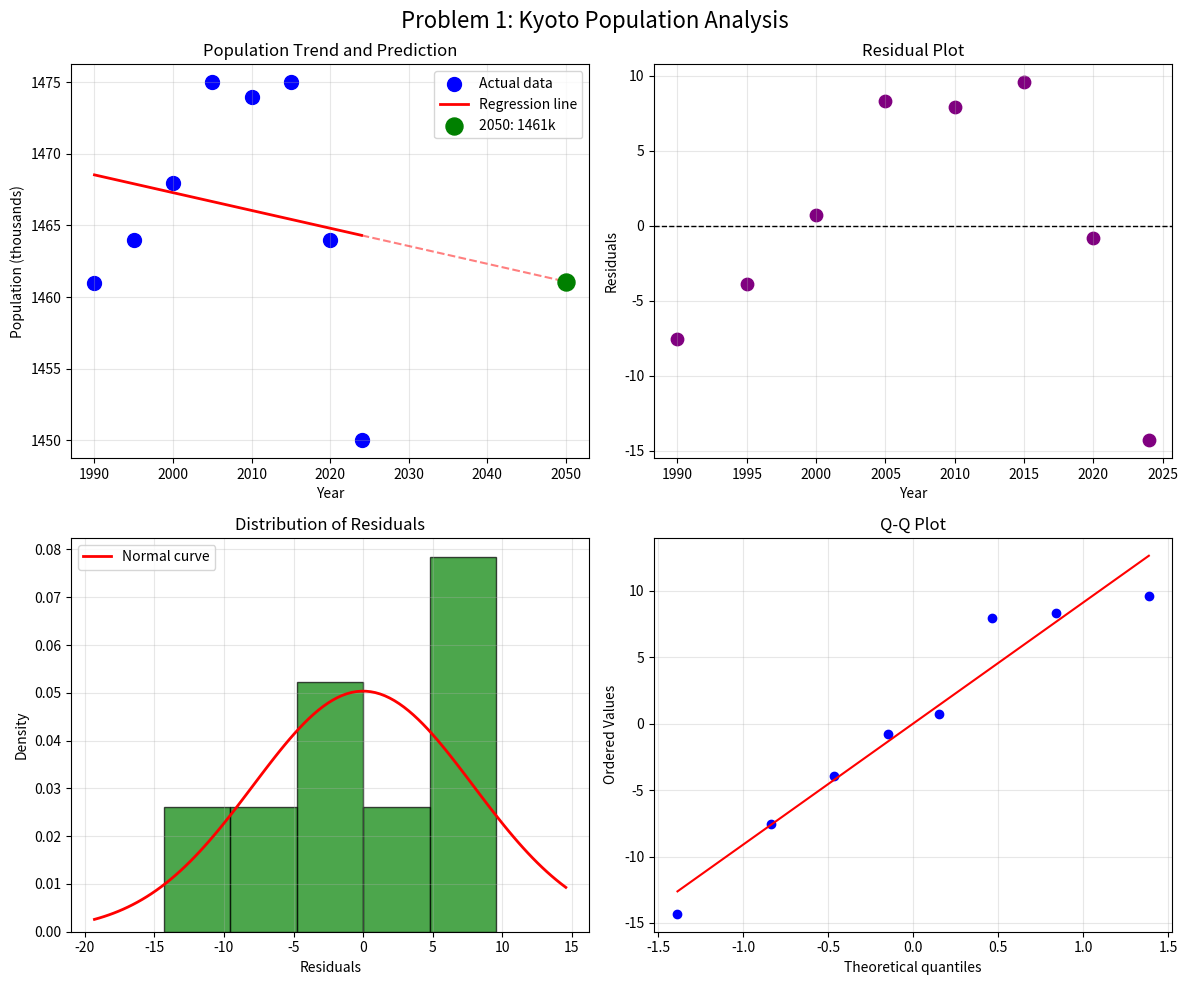
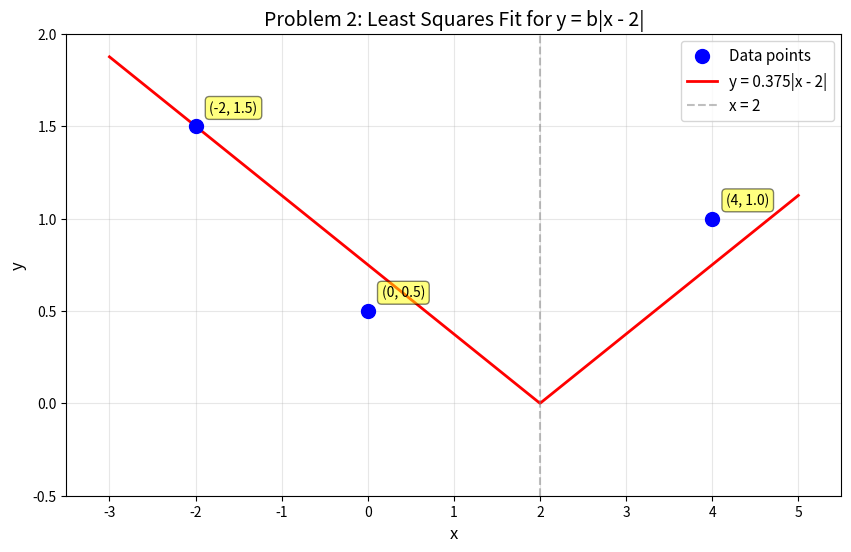

Python code for these plots, in order:
import numpy as np
import matplotlib.pyplot as plt
from scipy import stats

# PROBLEM 1: Kyoto Population Linear Regression
print("="*60)
print("PROBLEM 1: KYOTO POPULATION LINEAR REGRESSION")
print("="*60)

# Data
years = np.array([1990, 1995, 2000, 2005, 2010, 2015, 2020, 2024])
population = np.array([1461, 1464, 1468, 1475, 1474, 1475, 1464, 1450])

# Linear regression
slope, intercept, r_value, p_value, std_err = stats.linregress(years, population)

print(f"\nRegression Equation: y = {slope:.4f}x + {intercept:.2f}")
print(f"Slope (β₁): {slope:.4f}")
print(f"Intercept (β₀): {intercept:.2f}")
print(f"R-squared: {r_value**2:.4f}")
print(f"p-value: {p_value:.6f}")

# Prediction for 2050
year_2050 = 2050
pop_2050 = slope * year_2050 + intercept
print(f"\nPredicted population for 2050: {pop_2050:.2f} thousand")
print(f"That is: {int(pop_2050 * 1000):,} people")

# Calculate residuals
predictions = slope * years + intercept
residuals = population - predictions

print("\n" + "-"*50)
print("Year\tActual\tPredicted\tResidual")
print("-"*50)
for i in range(len(years)):
    print(f"{years[i]}\t{population[i]}\t{predictions[i]:.2f}\t\t{residuals[i]:.2f}")

# Error analysis
print(f"\nError Analysis:")
print(f"Mean of residuals: {np.mean(residuals):.4f}")
print(f"Std dev of residuals: {np.std(residuals, ddof=1):.4f}")

# Normality test
shapiro_stat, shapiro_p = stats.shapiro(residuals)
print(f"\nShapiro-Wilk test for normality:")
print(f"Statistic: {shapiro_stat:.4f}")
print(f"p-value: {shapiro_p:.4f}")
print(f"Conclusion: {'Normal' if shapiro_p > 0.05 else 'Not normal'} distribution (α = 0.05)")

# Create figure for Problem 1
fig1, ((ax1, ax2), (ax3, ax4)) = plt.subplots(2, 2, figsize=(12, 10))
fig1.suptitle('Problem 1: Kyoto Population Analysis', fontsize=16)

# 1. Scatter plot with regression line
ax1.scatter(years, population, color='blue', s=100, label='Actual data')
ax1.plot(years, predictions, 'r-', label='Regression line', linewidth=2)

# Extend to 2050
extended_years = np.linspace(years[-1], 2050, 50)
extended_preds = slope * extended_years + intercept
ax1.plot(extended_years, extended_preds, 'r--', alpha=0.5)
ax1.scatter([2050], [pop_2050], color='green', s=150, 
            label=f'2050: {pop_2050:.0f}k', zorder=5)

ax1.set_xlabel('Year')
ax1.set_ylabel('Population (thousands)')
ax1.set_title('Population Trend and Prediction')
ax1.legend()
ax1.grid(True, alpha=0.3)

# 2. Residual plot
ax2.scatter(years, residuals, color='purple', s=80)
ax2.axhline(y=0, color='black', linestyle='--', linewidth=1)
ax2.set_xlabel('Year')
ax2.set_ylabel('Residuals')
ax2.set_title('Residual Plot')
ax2.grid(True, alpha=0.3)

# 3. Histogram of residuals
ax3.hist(residuals, bins=5, density=True, alpha=0.7, color='green', edgecolor='black')
x_norm = np.linspace(residuals.min()-5, residuals.max()+5, 100)
ax3.plot(x_norm, stats.norm.pdf(x_norm, residuals.mean(), np.std(residuals)), 
         'r-', linewidth=2, label='Normal curve')
ax3.set_xlabel('Residuals')
ax3.set_ylabel('Density')
ax3.set_title('Distribution of Residuals')
ax3.legend()
ax3.grid(True, alpha=0.3)

# 4. Q-Q plot
stats.probplot(residuals, dist="norm", plot=ax4)
ax4.set_title('Q-Q Plot')
ax4.grid(True, alpha=0.3)

plt.tight_layout()

# PROBLEM 2: Least Squares Fit
print("\n" + "="*60)
print("PROBLEM 2: LEAST SQUARES FIT FOR y = b|x - 2|")
print("="*60)

# Given data
x_data = np.array([-2, 0, 4])
y_data = np.array([1.5, 0.5, 1])

# Transform x values
x_transformed = np.abs(x_data - 2)

print("\nData transformation:")
print("x\t|x-2|\ty")
print("-"*25)
for i in range(len(x_data)):
    print(f"{x_data[i]}\t{x_transformed[i]}\t{y_data[i]}")

# Calculate least squares estimate
numerator = np.sum(y_data * x_transformed)
denominator = np.sum(x_transformed**2)
b_estimate = numerator / denominator

print(f"\nLeast squares calculation:")
print(f"Σ(yᵢ|xᵢ-2|) = {numerator}")
print(f"Σ(|xᵢ-2|²) = {denominator}")
print(f"b = {numerator}/{denominator} = {b_estimate:.4f}")

# Calculate fitted values and residuals
y_fitted = b_estimate * x_transformed
residuals_p2 = y_data - y_fitted

print("\nFitted values and residuals:")
print("x\ty_actual\ty_fitted\tresidual")
print("-"*45)
for i in range(len(x_data)):
    print(f"{x_data[i]}\t{y_data[i]}\t\t{y_fitted[i]:.4f}\t\t{residuals_p2[i]:.4f}")

print(f"\nSum of squared residuals: {np.sum(residuals_p2**2):.4f}")

# Create figure for Problem 2
fig2 = plt.figure(figsize=(10, 6))
plt.title('Problem 2: Least Squares Fit for y = b|x - 2|', fontsize=14)

# Plot data points
plt.scatter(x_data, y_data, color='blue', s=100, label='Data points', zorder=5)

# Plot fitted curve
x_range = np.linspace(-3, 5, 1000)
y_curve = b_estimate * np.abs(x_range - 2)
plt.plot(x_range, y_curve, 'r-', linewidth=2, 
         label=f'y = {b_estimate:.3f}|x - 2|')

# Add vertical line at x = 2
plt.axvline(x=2, color='gray', linestyle='--', alpha=0.5, label='x = 2')

# Annotate points
for i, (xi, yi) in enumerate(zip(x_data, y_data)):
    plt.annotate(f'({xi}, {yi})', (xi, yi), xytext=(10, 10), 
                textcoords='offset points', fontsize=10,
                bbox=dict(boxstyle='round,pad=0.3', facecolor='yellow', alpha=0.5))

plt.xlabel('x', fontsize=12)
plt.ylabel('y', fontsize=12)
plt.legend(fontsize=11)
plt.grid(True, alpha=0.3)
plt.xlim(-3.5, 5.5)
plt.ylim(-0.5, 2)

# Show all plots
plt.show()

print("\n" + "="*60)
print("ANALYSIS COMPLETE")
print("="*60)